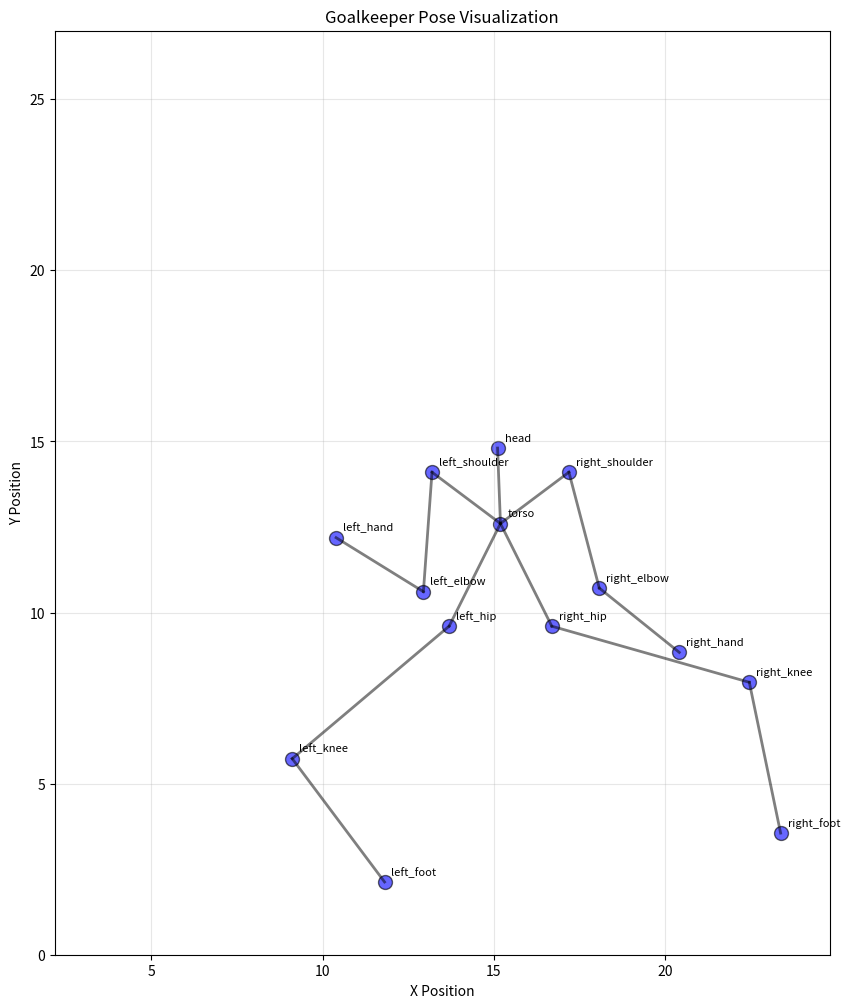

The matplotlib source for this figure:
#!/usr/bin/env python
# coding: utf-8

# In[1]:


import pandas as pd
import numpy as np
import matplotlib.pyplot as plt


# In[2]:


rng = np.random.default_rng()


# In[3]:


def torso_coordinate_modifier(torso_coordinate, shot_coordinate):
    distance = shot_coordinate - torso_coordinate
    torso_coordinate += distance * 0.2
    return torso_coordinate


# In[4]:


def generate_torso_position(shot_coordinates, base_torso_coordinates=None):
    if base_torso_coordinates is None:
        base_torso_coordinates = [13, 15]

    torso = {
        "x": torso_coordinate_modifier(base_torso_coordinates[0], shot_coordinates[0]),
        "y": torso_coordinate_modifier(base_torso_coordinates[1], shot_coordinates[1])
    }
    return torso


# In[5]:


generate_torso_position([0, 27])


# In[6]:


def generate_head_position(torso):
    head = {
        "x": torso["x"] + rng.normal(0, 0.2),
        "y": torso["y"] + 2.5 + rng.uniform(-0.3,0.1)
    }
    return head


# In[7]:


generate_head_position(generate_torso_position([0, 27]))


# In[8]:


LIMB_LENGTHS = {
    "upper_arm": 3.5,
    "forearm": 3.0,
    "thigh": 6.0,
    "shin": 4.5
}

JOINT_LIMITS = {
    "shoulder": (-90, 90),
    "elbow": (0, 150),
    "hip": (-90, 90),
    "knee": (0, 150)
}


# In[9]:


def place_arm_toward_target(shoulder_coordinates, target_coordinates, region="center"):
    max_reach = LIMB_LENGTHS["upper_arm"] + LIMB_LENGTHS["forearm"]

    dx = target_coordinates[0] - shoulder_coordinates["x"]
    dy = target_coordinates[1] - shoulder_coordinates["y"]
    distance = np.sqrt(dx**2 + dy**2)

    if distance > max_reach:
        reach_factor = max_reach * 0.95
    else:
        reach_factor = distance * rng.uniform(0.85, 0.98)

    hand = {
            "x": shoulder_coordinates["x"] + (dx / distance) * reach_factor,
            "y": shoulder_coordinates["y"] + (dy / distance) * reach_factor
        }

    elbow = calculate_elbow_position(
        shoulder_coordinates,
        hand,
        LIMB_LENGTHS["upper_arm"],
        LIMB_LENGTHS["forearm"],
        region
    )

    return elbow, hand

def calculate_elbow_position(shoulder, hand, upper_arm_length, forearm_length, region):
    dx = hand["x"] - shoulder["x"]
    dy = hand["y"] - shoulder["y"]
    distance = np.sqrt(dx**2 + dy**2)

    distance = min(distance, upper_arm_length + forearm_length - 0.1)

    cos_elbow = (upper_arm_length**2 + forearm_length**2 - distance**2) / (2 * upper_arm_length * forearm_length)
    cos_elbow = np.clip(cos_elbow, -1, 1)
    #elbow_angle = np.arccos(cos_elbow)

    baseline_angle = np.arctan2(dy, dx)

    cos_shoulder = (upper_arm_length**2 + distance**2 - forearm_length**2) / (2 * upper_arm_length * distance)
    cos_shoulder = np.clip(cos_shoulder, -1, 1)
    shoulder_angle = np.arccos(cos_shoulder)

    if region == "right":
        elbow_direction = baseline_angle - shoulder_angle
    else:
        elbow_direction = baseline_angle + shoulder_angle

    elbow = {
        "x": shoulder["x"] + upper_arm_length * np.cos(elbow_direction),
        "y": shoulder["y"] + upper_arm_length * np.sin(elbow_direction)
    }

    return elbow


# In[10]:


def place_balance_arm(shoulder_coordinates, torso, region):
    target_coordinates = [0, 0]

    if region == "right":
        target_coordinates[0] = shoulder_coordinates["x"] + 3
    else:
        target_coordinates[0] = shoulder_coordinates["x"] - 3

    target_coordinates[1] = torso["y"] + rng.uniform(-1, 2)

    elbow, hand = place_arm_toward_target(shoulder_coordinates, target_coordinates, region)
    return elbow, hand      


# In[11]:


def place_leg_toward_target(hip_coordinates, target_coordinates, region="right"):
    max_reach = LIMB_LENGTHS["thigh"] + LIMB_LENGTHS["shin"]

    dx = target_coordinates[0] - hip_coordinates["x"]
    dy = target_coordinates[1] - hip_coordinates["y"]
    distance = np.sqrt(dx**2 + dy**2)

    if distance > max_reach:
        reach_factor = max_reach * 0.95
    else:
        reach_factor = distance * rng.uniform(0.85, 0.98)

    foot = {
            "x": hip_coordinates["x"] + (dx / distance) * reach_factor,
            "y": hip_coordinates["y"] + (dy / distance) * reach_factor
        }

    knee = calculate_knee_position(
        hip_coordinates,
        foot,
        LIMB_LENGTHS["thigh"],
        LIMB_LENGTHS["shin"],
        region
    )

    return knee, foot

def calculate_knee_position(hip, foot, thigh_length, shin_length, region):
    dx = foot["x"] - hip["x"]
    dy = foot["y"] - hip["y"]
    distance = np.sqrt(dx**2 + dy**2)

    distance = np.clip(distance, abs(thigh_length - shin_length) + 1e-6,
                   thigh_length + shin_length - 1e-6)

    x = (thigh_length**2 - shin_length**2 + distance**2) / (2 * distance)

    h_sq = thigh_length**2 - x**2
    h = np.sqrt(max(h_sq, 0.0))

    ux = dx / distance
    uy = dy / distance

    px = -uy
    py = ux

    if region == "right":
        sign = 1
    else:
        sign = -1

    '''
    distance = min(distance, thigh_length + shin_length - 0.1)

    cos_knee = (thigh_length**2 + shin_length**2 - distance**2) / (2 * thigh_length * shin_length)
    cos_knee = np.clip(cos_knee, -1, 1)
    knee_angle = np.arccos(cos_knee)

    baseline_angle = np.arctan2(dy, dx)

    cos_hip = (thigh_length**2 + distance**2 - shin_length**2) / (2 * thigh_length * distance)
    cos_hip = np.clip(cos_hip, -1, 1)
    hip_angle = np.arccos(cos_hip)

    if region == "right":
        knee_direction = baseline_angle + hip_angle
    else:
        knee_direction = baseline_angle - hip_angle

    knee = {
        "x": hip["x"] + thigh_length * np.cos(knee_direction),
        "y": hip["y"] + thigh_length * np.sin(knee_direction)
    }
    '''



    knee = {
        "x": hip["x"] + x * ux + sign * h * px,
        "y": hip["y"] + x * uy + sign * h * py
    }

    return knee


# In[12]:


def place_supporting_leg(hip_coordinates, region="center"):
    target_coordinates = [0, 0]

    if region == "center":
        target_coordinates[0] = hip_coordinates["x"] + rng.uniform(-1, 1)
    elif region == "right":
        target_coordinates[0] = hip_coordinates["x"] + 2
    else:
        target_coordinates[0] = hip_coordinates["x"] - 2

    target_coordinates[1] = rng.uniform(0, 3)

    knee, foot = place_leg_toward_target(hip_coordinates, target_coordinates, region)
    return knee, foot


# In[13]:


def generate_pose(shot_coordinates):
    torso = generate_torso_position(shot_coordinates)
    head = generate_head_position(torso)

    shoulder_horizontal_offset = 2
    shoulder_vertical_offset = 1.5
    left_shoulder = {"x": torso["x"] - shoulder_horizontal_offset, "y": torso["y"] + shoulder_vertical_offset}
    right_shoulder = {"x": torso["x"] + shoulder_horizontal_offset, "y": torso["y"] + shoulder_vertical_offset}

    hip_horizontal_offset = 1.5
    hip_vertical_offset = 3
    left_hip = {"x": torso["x"] - hip_horizontal_offset, "y": torso["y"] - hip_vertical_offset}
    right_hip = {"x": torso["x"] + hip_horizontal_offset, "y": torso["y"] - hip_vertical_offset}

    dx = shot_coordinates[0] - torso["x"]

    if shoulder_horizontal_offset > abs(dx):
        left_elbow, left_hand = place_arm_toward_target(left_shoulder, shot_coordinates, region="center")
        right_elbow, right_hand = place_arm_toward_target(right_shoulder, shot_coordinates, region="center")
        left_knee, left_foot = place_supporting_leg(left_hip, region="center")
        right_knee, right_foot = place_supporting_leg(right_hip, region="center")
    elif shot_coordinates[0] < torso["x"]:
        left_elbow, left_hand = place_arm_toward_target(left_shoulder, shot_coordinates, region="left")
        right_elbow, right_hand = place_balance_arm(right_shoulder, torso, region="right")
        if shot_coordinates[1] > torso["y"]*1.1:
            left_knee, left_foot = place_supporting_leg(left_hip, region="center")
            right_knee, right_foot = place_supporting_leg(right_hip, region="center")
        else:
            left_knee, left_foot = place_leg_toward_target(left_hip, shot_coordinates, region="left")
            right_knee, right_foot = place_supporting_leg(right_hip, region="right")
    else:
        right_elbow, right_hand = place_arm_toward_target(right_shoulder, shot_coordinates, region="right")
        left_elbow, left_hand = place_balance_arm(left_shoulder, torso, region="left")
        if shot_coordinates[1] > torso["y"]*1.1:
            right_knee, right_foot = place_supporting_leg(right_hip, region="center")
            left_knee, left_foot = place_supporting_leg(left_hip, region="center")
        else:
            right_knee, right_foot = place_leg_toward_target(right_hip, shot_coordinates, region="right")
            left_knee, left_foot = place_supporting_leg(left_hip, region="left")

    return {
        "torso": torso,
        "head": head,
        "left_shoulder": left_shoulder,
        "left_elbow": left_elbow,
        "left_hand": left_hand,
        "left_hip": left_hip,
        "left_knee": left_knee,
        "left_foot": left_foot,
        "right_shoulder": right_shoulder,
        "right_elbow": right_elbow,
        "right_hand": right_hand,
        "right_hip": right_hip,
        "right_knee": right_knee,
        "right_foot": right_foot
    }


# In[22]:


# Convert pose to DataFrame for better visualization
pose = generate_pose([24, 3])
pose_df = pd.DataFrame(pose).T  # Transpose to have nodes as rows
pose_df.columns = ['x', 'y']
pose_df.index.name = 'node'
pose_df


# In[23]:


# Create scatter plot of the pose
plt.figure(figsize=(10, 12))
plt.scatter(pose_df['x'], pose_df['y'], s=100, c='blue', alpha=0.6, edgecolors='black')

# Label each node
for node, (x, y) in pose_df.iterrows():
    plt.annotate(node, (x, y), xytext=(5, 5), textcoords='offset points', fontsize=8)

# Draw skeleton connections
connections = [
    ('torso', 'head'),
    ('torso', 'left_shoulder'), ('torso', 'right_shoulder'),
    ('left_shoulder', 'left_elbow'), ('left_elbow', 'left_hand'),
    ('right_shoulder', 'right_elbow'), ('right_elbow', 'right_hand'),
    ('torso', 'left_hip'), ('torso', 'right_hip'),
    ('left_hip', 'left_knee'), ('left_knee', 'left_foot'),
    ('right_hip', 'right_knee'), ('right_knee', 'right_foot')
]

for node1, node2 in connections:
    x_vals = [pose_df.loc[node1, 'x'], pose_df.loc[node2, 'x']]
    y_vals = [pose_df.loc[node1, 'y'], pose_df.loc[node2, 'y']]
    plt.plot(x_vals, y_vals, 'k-', alpha=0.5, linewidth=2)

plt.xlabel('X Position')
plt.ylabel('Y Position')
plt.title('Goalkeeper Pose Visualization')
plt.grid(True, alpha=0.3)
plt.axis('equal')
plt.xlim(0, 27)
plt.ylim(0, 27)
plt.show()

